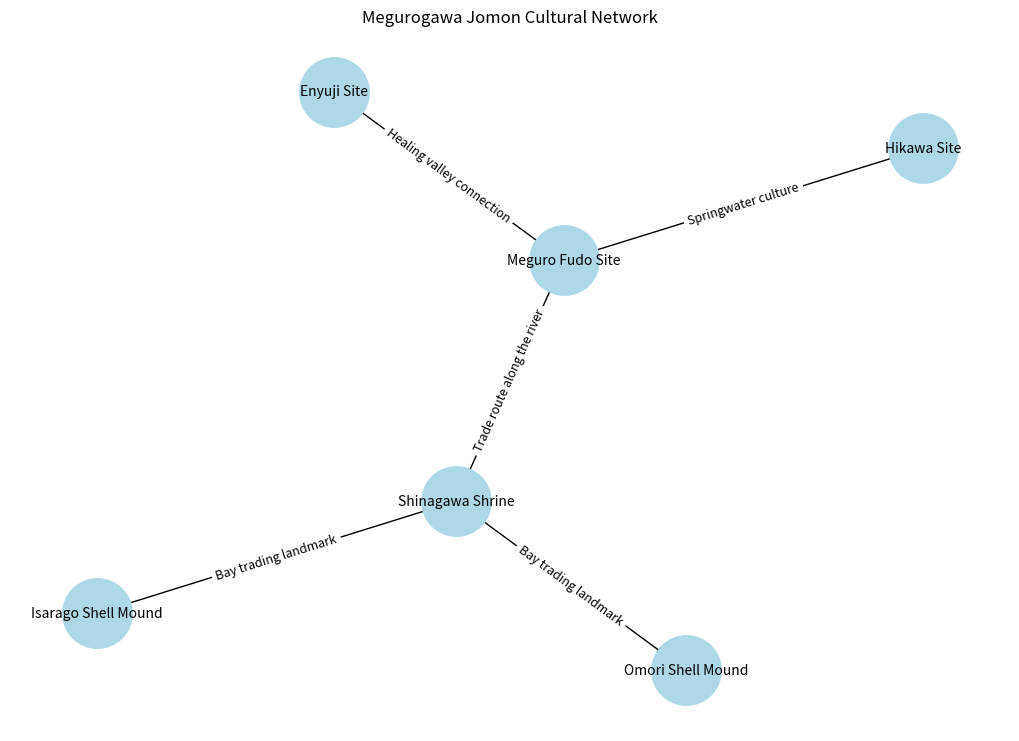

The script that saved this image:
import networkx as nx
import matplotlib.pyplot as plt
from pathlib import Path

# === Define Network in English ===
G = nx.Graph()

# Nodes (Archaeological and Ritual Sites)
G.add_node('Meguro Fudo Site', type='archaeological site')
G.add_node('Shinagawa Shrine', type='shrine')
G.add_node('Omori Shell Mound', type='shell mound')
G.add_node('Isarago Shell Mound', type='shell mound')
G.add_node('Hikawa Site', type='archaeological site')
G.add_node('Enyuji Site', type='archaeological site')

# Edges with relationships
G.add_edge('Meguro Fudo Site', 'Shinagawa Shrine', relation='Trade route along the river')
G.add_edge('Meguro Fudo Site', 'Hikawa Site', relation='Springwater culture')
G.add_edge('Shinagawa Shrine', 'Omori Shell Mound', relation='Bay trading landmark')
G.add_edge('Shinagawa Shrine', 'Isarago Shell Mound', relation='Bay trading landmark')
G.add_edge('Enyuji Site', 'Meguro Fudo Site', relation='Healing valley connection')

# === Draw Network ===
plt.figure(figsize=(10, 7))
pos = nx.spring_layout(G, seed=42)

# Nodes and labels
nx.draw(
    G, pos,
    with_labels=True,
    node_color='lightblue',
    node_size=2500,
    font_size=10
)

# Edge labels
edge_labels = {(u, v): d['relation'] for u, v, d in G.edges(data=True)}
nx.draw_networkx_edge_labels(G, pos, edge_labels=edge_labels, font_size=9)

# Title and layout
plt.title('Megurogawa Jomon Cultural Network')
plt.tight_layout()

# Save image
output_path = Path("meguro-river-network-en.png")
output_path.parent.mkdir(parents=True, exist_ok=True)
plt.savefig(output_path, dpi=300)
plt.show()

print(f"✅ Saved: {output_path.resolve()}")
